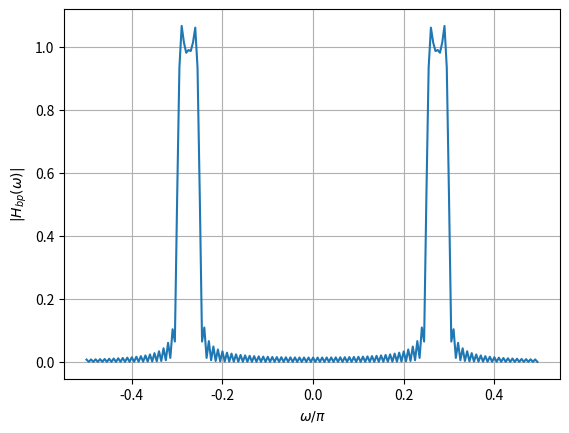

Reproduce this figure in Python. (Note: this script raises an exception after producing the figure.)
# THIS PROGRAM FINDS THE FIR COEFFICIENTS FOR A BANDPASS FILTER USING THE
# KAISER WINDOW AND THE DESIGN SPECIFICATIONS

import numpy as np
import matplotlib.pyplot as plt

L = 114 # Filter number
Fs = 48 # Sampling freqency (kHz)
const = 2 * np.pi /  Fs # Constant used to get the normalized digital freqencies
delta = 0.15 # The permissible filter amplitude deviation from unity

# Bandpass filter specifications
 
# Passband: F_p2 < F_p1
F_p1 = 3 + 0.6 * (L - 107)
F_p2 = 3 + 0.6 * (L - 109)

delF = 0.3 # Transition band

# Stopband F_s2 < F_p21; F_p1 < F_s1
F_s1 = F_p1 + 0.3
F_s2 = F_p2 - 0.3

# Normalized digital filter specifications (radians/sec)
omega_p1 = const * F_p1
omega_p2 = const * F_p2

omega_c = (omega_p1 + omega_p2)/2;
omega_l = (omega_p1 - omega_p2)/2;

omega_s1 = const * F_s1;
omega_s2 = const * F_s2;
delomega = 2 * np.pi * delF / Fs


# The Kaiser window design
A = -20 * np.log10(delta)
N = np.ceil((A - 8)/(4.57 * delomega))

N = 100
n = np.arange(-N, N)
hlp = np.sin(n * omega_l)/(n * np.pi)
hlp[N] = omega_l / np.pi # This handles the case when n[i] = 0

# The Bandpass filter
hbp = 2 * hlp * np.cos(n * omega_c)

# The bandpass filter plot
omega = np.arange(-np.pi/2, np.pi/2, np.pi/200)

Hbp = abs(np.polyval(hbp, np.exp(-1j * omega)))

plt.figure()
plt.plot(omega / np.pi, Hbp)
plt.xlabel('$\omega/\pi$')
plt.ylabel('$|H_{bp}(\omega)|$')
plt.grid()
plt.savefig("../figs/fir_kaiser_window.eps")
plt.show()